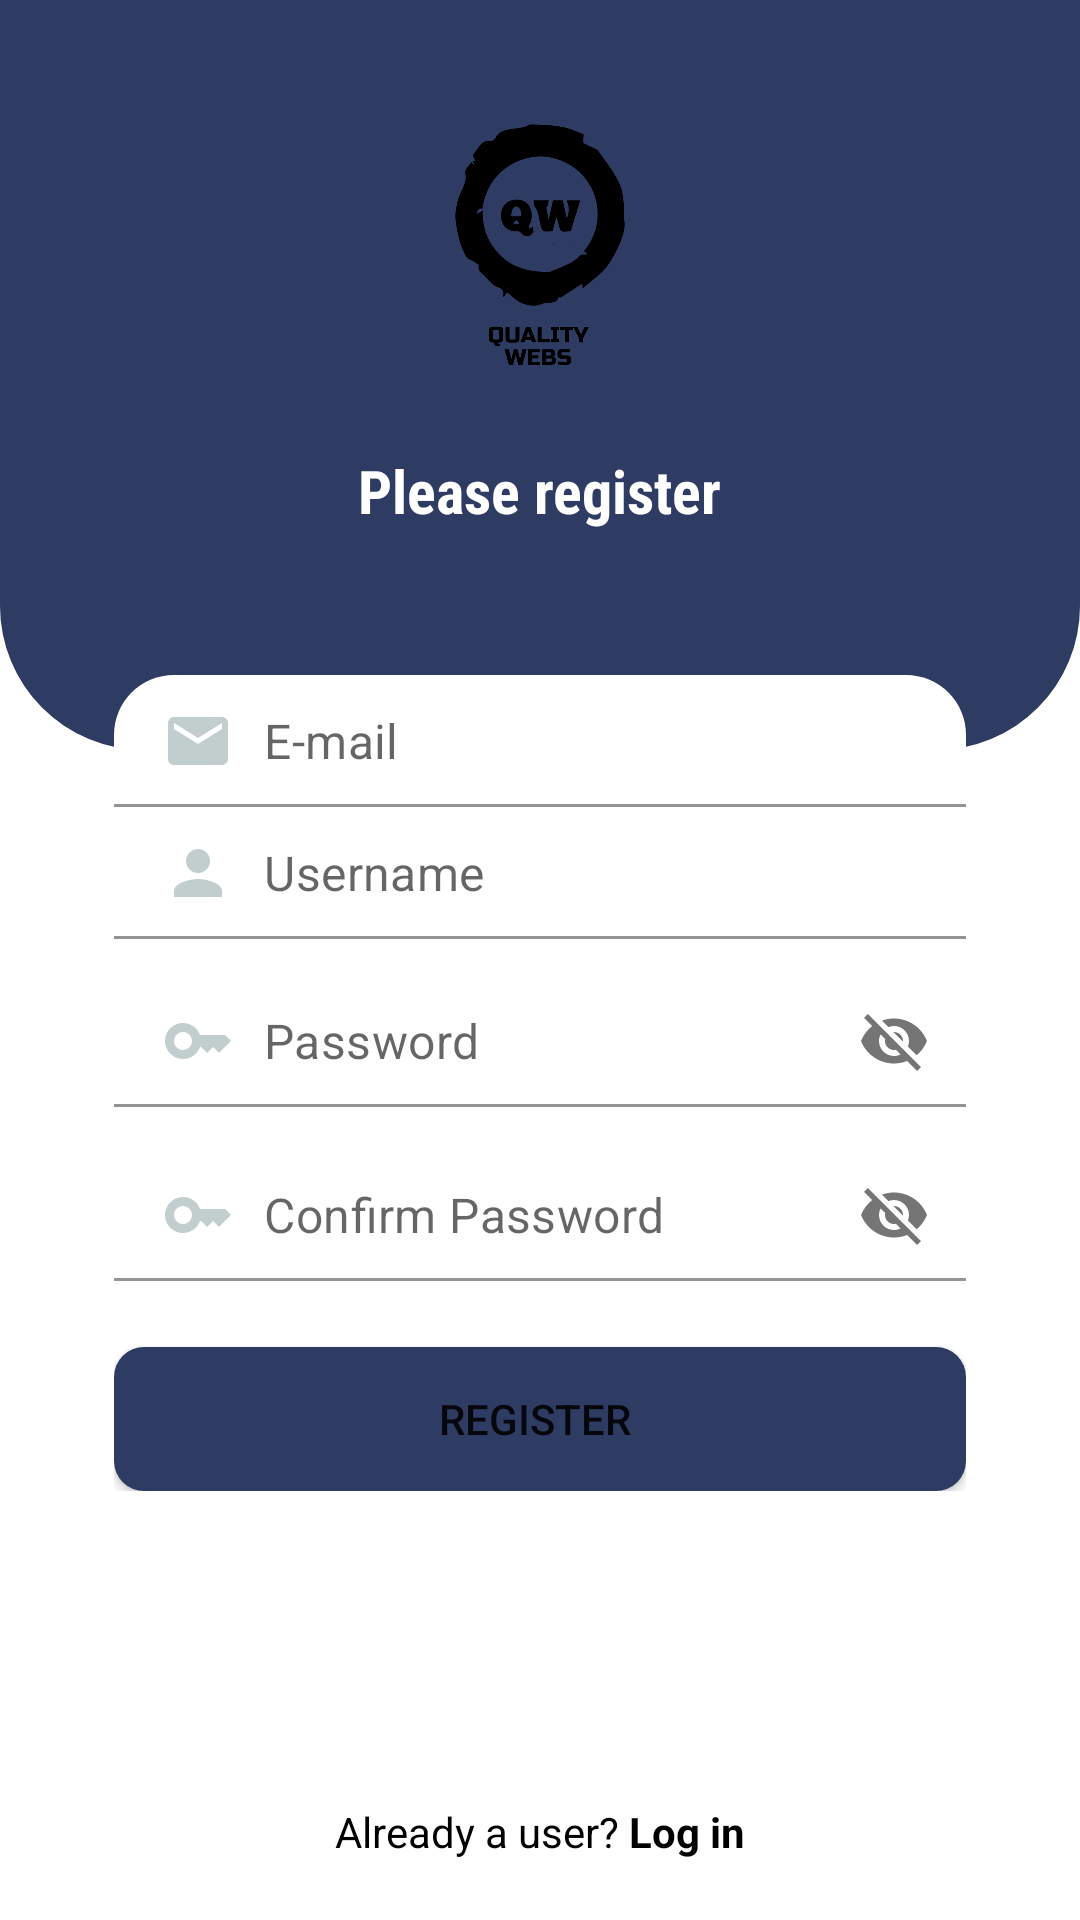

Android layout source for this screen:
<!-- AndroidManifest.xml: application theme Theme.LoginAndSIgnup -->
<!-- res/layout/activity_sign_up.xml -->
<?xml version="1.0" encoding="utf-8"?>
<RelativeLayout xmlns:android="http://schemas.android.com/apk/res/android"
    xmlns:app="http://schemas.android.com/apk/res-auto"
    xmlns:tools="http://schemas.android.com/tools"
    android:layout_width="match_parent"
    android:layout_height="match_parent"
    tools:context=".SignUpActivity"
    android:background="@drawable/back01">
    <RelativeLayout
        android:id="@+id/toolBarRl"
        android:layout_width="match_parent"
        android:layout_height="250dp"
        android:background="@drawable/toolbar_background">



        <ImageView
            android:id="@+id/ivlogo"
            android:layout_width="110dp"
            android:layout_height="110dp"
            android:src="@drawable/logo"
            android:layout_marginTop="30dp"
            android:layout_centerHorizontal="true"/>

        <TextView
            android:layout_width="wrap_content"
            android:layout_height="wrap_content"
            android:layout_below="@+id/ivlogo"
            android:layout_centerHorizontal="true"
            android:layout_marginTop="10dp"
            android:fontFamily="sans-serif-condensed"
            android:text="Please register"
            android:textColor="#ffffff"
            android:textSize="20sp"
            android:textStyle="bold" />
    </RelativeLayout>

    <ScrollView
        android:layout_width="match_parent"
        android:layout_height="match_parent"
        android:layout_marginStart="38dp"
        android:layout_marginTop="225dp"
        android:layout_marginEnd="38dp">

        <RelativeLayout
            android:layout_width="match_parent"
            android:layout_height="wrap_content">

            <com.google.android.material.textfield.TextInputLayout
                android:id="@+id/emailTil"
                android:layout_width="match_parent"
                android:layout_height="wrap_content"
                app:hintEnabled="false">

                <EditText
                    android:id="@+id/emailEt"
                    android:layout_width="match_parent"
                    android:layout_height="wrap_content"
                    android:background="@drawable/edit_text_background"
                    android:drawableStart="@drawable/ic_baseline_email_24"
                    android:drawablePadding="10dp"
                    android:hint="E-mail"
                    android:inputType="textEmailAddress"
                    android:padding="10dp"
                    tools:ignore="TouchTargetSizeCheck" />
            </com.google.android.material.textfield.TextInputLayout>

            <com.google.android.material.textfield.TextInputLayout
                android:id="@+id/usernameTil"
                android:layout_width="match_parent"
                android:layout_height="wrap_content"
                android:layout_below="@+id/emailTil"
                app:hintEnabled="false">

                <EditText
                    android:id="@+id/usernameEt"
                    android:layout_width="match_parent"
                    android:layout_height="wrap_content"
                    android:background="@drawable/edit_text_background"
                    android:drawableStart="@drawable/ic_baseline_person_24"
                    android:drawablePadding="10dp"
                    android:hint="Username"
                    android:inputType="textEmailAddress"
                    android:padding="10dp"
                    tools:ignore="TouchTargetSizeCheck" />
            </com.google.android.material.textfield.TextInputLayout>

            <com.google.android.material.textfield.TextInputLayout
                android:id="@+id/passwordTil"
                android:layout_width="match_parent"
                android:layout_height="wrap_content"
                android:layout_below="@+id/usernameTil"
                app:hintEnabled="false"
                app:passwordToggleEnabled="true">

                <EditText
                    android:id="@+id/passwordEt"
                    android:layout_width="match_parent"
                    android:layout_height="wrap_content"
                    android:layout_marginTop="10dp"
                    android:background="@drawable/edit_text_background"
                    android:drawableStart="@drawable/ic_baseline_key_24"
                    android:drawablePadding="10dp"
                    android:hint="Password"
                    android:inputType="textEmailAddress"
                    android:padding="10dp" />
            </com.google.android.material.textfield.TextInputLayout>


            <com.google.android.material.textfield.TextInputLayout
                android:id="@+id/confirmPasswordTil"
                android:layout_width="match_parent"
                android:layout_height="wrap_content"
                android:layout_below="@+id/passwordTil"
                app:hintEnabled="false"
                app:passwordToggleEnabled="true">

                <EditText
                    android:id="@+id/confirmPasswordEt"
                    android:layout_width="match_parent"
                    android:layout_height="wrap_content"
                    android:layout_marginTop="10dp"
                    android:background="@drawable/edit_text_background"
                    android:drawableStart="@drawable/ic_baseline_key_24"
                    android:drawablePadding="10dp"
                    android:hint="Confirm Password"
                    android:inputType="textEmailAddress"
                    android:padding="10dp" />
            </com.google.android.material.textfield.TextInputLayout>

            <Button
                android:id="@+id/registerBtn"
                android:layout_width="match_parent"
                android:layout_height="wrap_content"
                android:layout_below="@id/confirmPasswordTil"
                android:layout_marginTop="20dp"
                android:background="@drawable/button_background"
                android:text="Register " />

        </RelativeLayout>

    </ScrollView>
    <TextView
        android:id="@+id/logInTv"
        android:layout_width="wrap_content"
        android:layout_height="wrap_content"
        android:layout_alignParentBottom="true"
        android:layout_centerHorizontal="true"
        android:layout_marginBottom="20dp"
        android:text="@string/already_a_user"
        android:textColor="@color/black" />

</RelativeLayout>
<!-- resources referenced by this layout -->
<resources>
  <!-- drawable button_background (drawable) -->
  <?xml version="1.0" encoding="utf-8"?>
  <shape xmlns:android="http://schemas.android.com/apk/res/android"
      android:shape="rectangle">
      <solid android:color="#2E3B62"/>
      <corners android:radius="10dp"/>
  </shape>
  <!-- drawable edit_text_background (drawable) -->
  <?xml version="1.0" encoding="utf-8"?>
  <shape xmlns:android="http://schemas.android.com/apk/res/android"
      android:shape="rectangle">
      <solid android:color="@android:color/white"
          />
      <corners android:topLeftRadius="20dp"
          android:topRightRadius="20dp"
          />
  
  </shape>
  <!-- drawable ic_baseline_email_24 (drawable) -->
  <vector android:height="24dp" android:tint="#C2CDCD"
      android:viewportHeight="24" android:viewportWidth="24"
      android:width="24dp" xmlns:android="http://schemas.android.com/apk/res/android">
      <path android:fillColor="@android:color/white" android:pathData="M20,4L4,4c-1.1,0 -1.99,0.9 -1.99,2L2,18c0,1.1 0.9,2 2,2h16c1.1,0 2,-0.9 2,-2L22,6c0,-1.1 -0.9,-2 -2,-2zM20,8l-8,5 -8,-5L4,6l8,5 8,-5v2z"/>
  </vector>
  <!-- drawable ic_baseline_key_24 (drawable) -->
  <vector android:height="24dp" android:tint="#C2CDCD"
      android:viewportHeight="24" android:viewportWidth="24"
      android:width="24dp" xmlns:android="http://schemas.android.com/apk/res/android">
      <path android:fillColor="@android:color/white" android:pathData="M21,10h-8.35C11.83,7.67 9.61,6 7,6c-3.31,0 -6,2.69 -6,6s2.69,6 6,6c2.61,0 4.83,-1.67 5.65,-4H13l2,2l2,-2l2,2l4,-4.04L21,10zM7,15c-1.65,0 -3,-1.35 -3,-3c0,-1.65 1.35,-3 3,-3s3,1.35 3,3C10,13.65 8.65,15 7,15z"/>
  </vector>
  <!-- drawable ic_baseline_person_24 (drawable) -->
  <vector android:height="24dp" android:tint="#C2CDCD"
      android:viewportHeight="24" android:viewportWidth="24"
      android:width="24dp" xmlns:android="http://schemas.android.com/apk/res/android">
      <path android:fillColor="@android:color/white" android:pathData="M12,12c2.21,0 4,-1.79 4,-4s-1.79,-4 -4,-4 -4,1.79 -4,4 1.79,4 4,4zM12,14c-2.67,0 -8,1.34 -8,4v2h16v-2c0,-2.66 -5.33,-4 -8,-4z"/>
  </vector>
  <!-- drawable logo: png bitmap (drawable-v24, 32655 bytes) -->
  <!-- drawable toolbar_background (drawable) -->
  <?xml version="1.0" encoding="utf-8"?>
  <shape xmlns:android="http://schemas.android.com/apk/res/android"
      android:shape="rectangle">
      <corners android:bottomLeftRadius="48dp"
          android:bottomRightRadius="48dp"
          />
      <solid android:color="#2E3B62"/>
  
  </shape>
  <string name="already_a_user">Already a user? <b>Log in</b></string>
  <style name="Theme.LoginAndSIgnup" parent="Theme.MaterialComponents.DayNight.DarkActionBar">
          
          <item name="colorPrimary">@color/purple_500</item>
          <item name="colorPrimaryVariant">@color/purple_700</item>
          <item name="colorOnPrimary">@color/white</item>
          
          <item name="colorSecondary">@color/teal_200</item>
          <item name="colorSecondaryVariant">@color/teal_700</item>
          <item name="colorOnSecondary">@color/black</item>
          
          <item name="android:statusBarColor" tools:targetApi="l">?attr/colorPrimaryVariant</item>
          
      </style>
  <!-- not gathered from this repository: default colours our renderer supplied (Android Studio template values) -->
  <color name="purple_500">#FF6200EE</color>
  <color name="purple_700">#FF3700B3</color>
  <color name="teal_200">#FF03DAC5</color>
  <color name="teal_700">#FF018786</color>
  <color name="black">#FF000000</color>
  <color name="white">#FFFFFFFF</color>
</resources>
